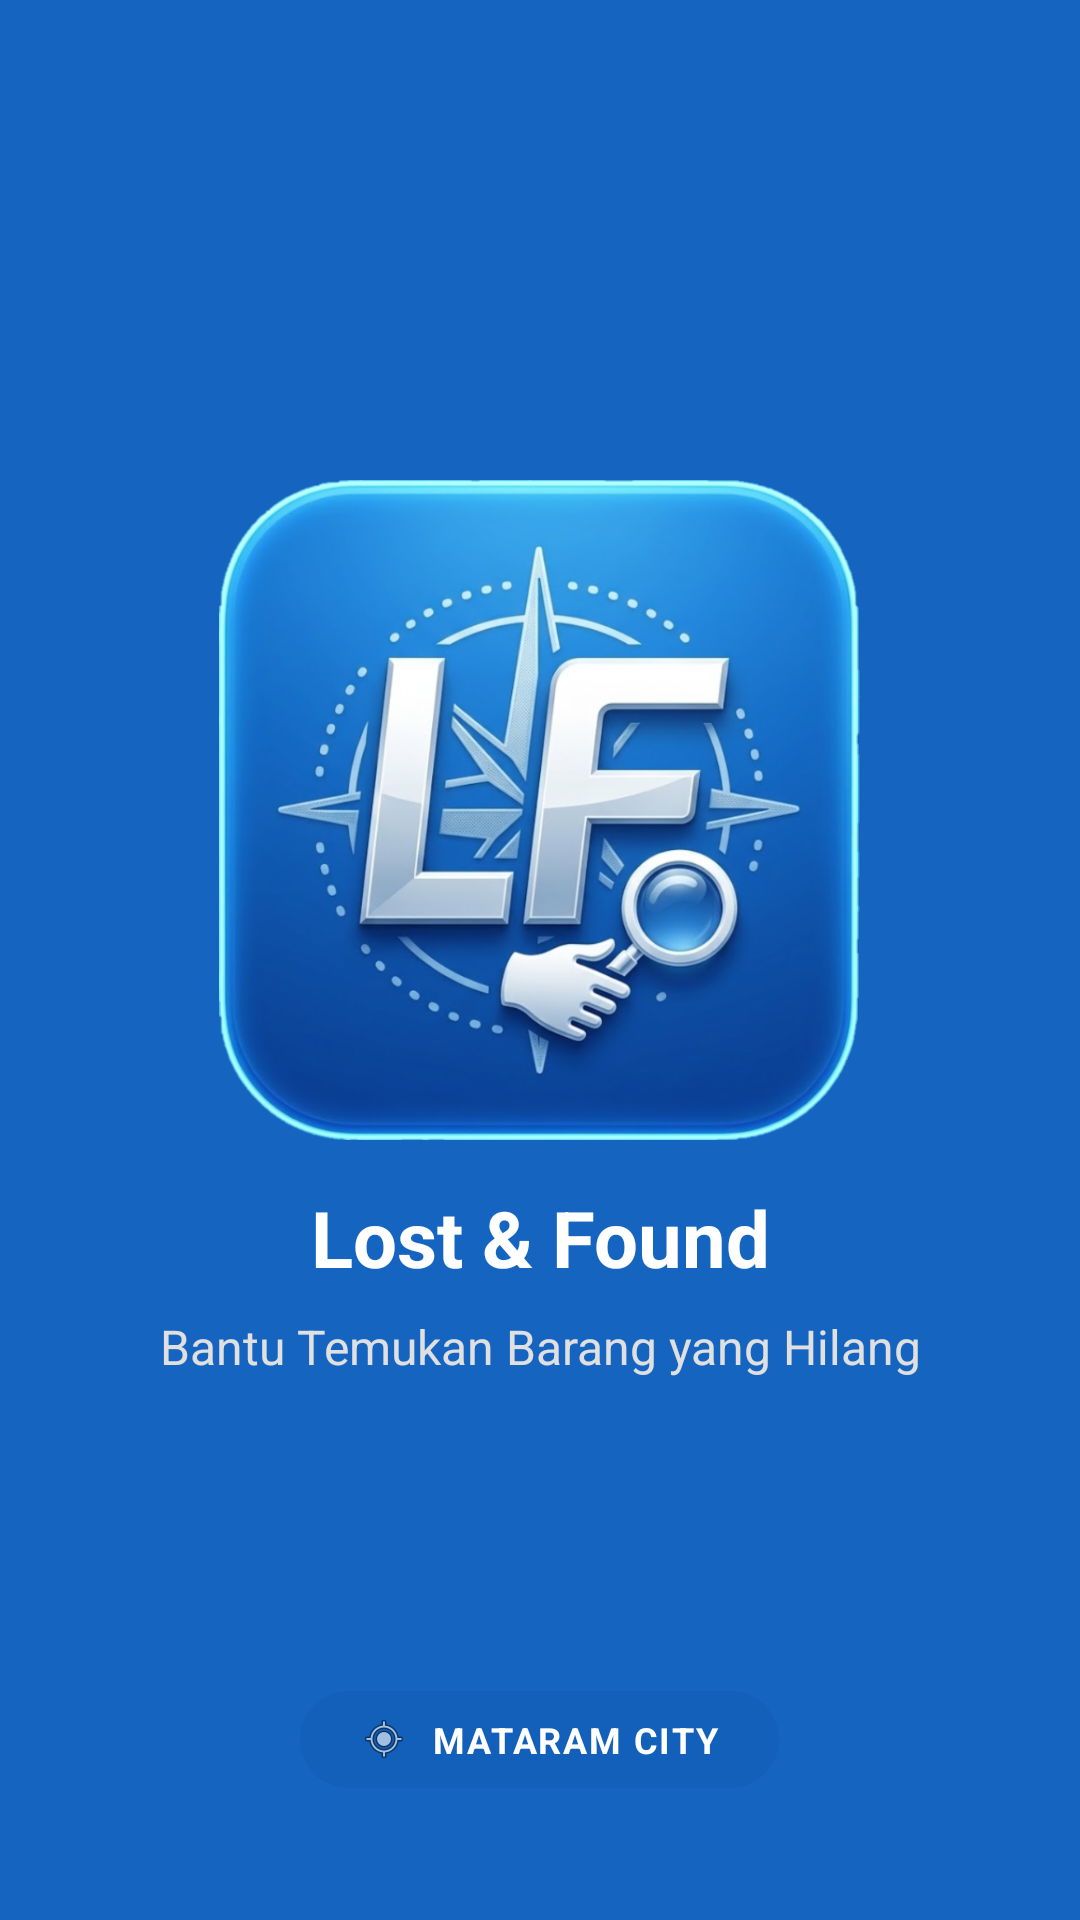

Reconstruct the res/layout file that produces this screen, plus the resources it refers to.
<!-- AndroidManifest.xml: application theme Theme.LostFound -->
<!-- res/layout/fragment_splash.xml -->
<?xml version="1.0" encoding="utf-8"?>
<RelativeLayout
    xmlns:android="http://schemas.android.com/apk/res/android"
    xmlns:app="http://schemas.android.com/apk/res-auto"
    android:layout_width="match_parent"
    android:layout_height="match_parent"
    android:background="@color/lf_background_splash"
    android:padding="24dp">

    

    <LinearLayout
        android:id="@+id/layoutLogo"
        android:layout_width="match_parent"
        android:layout_height="wrap_content"
        android:layout_centerInParent="true"
        android:gravity="center"
        android:orientation="vertical">

        <ImageView
            android:id="@+id/ivLogo"
            android:layout_width="220dp"
            android:layout_height="220dp"
            android:src="@drawable/img_lost_found"
            android:scaleType="fitCenter"
            android:contentDescription="@string/app_name" />

        <TextView
            android:id="@+id/tvAppName"
            android:layout_width="wrap_content"
            android:layout_height="wrap_content"
            android:layout_marginTop="35dp"
            android:text="Lost &amp; Found"
            android:textColor="@color/white"
            android:textSize="26sp"
            android:textStyle="bold"
            android:gravity="center"
            android:translationY="-20dp"/>

        <TextView
            android:id="@+id/tvTagline"
            android:layout_width="wrap_content"
            android:layout_height="wrap_content"
            android:layout_marginTop="8dp"
            android:text="Bantu Temukan Barang yang Hilang"
            android:textColor="#E0E0E0"
            android:textSize="16sp"
            android:gravity="center"
            android:translationY="-20dp"/>

    </LinearLayout>

    
    <LinearLayout
        android:layout_width="wrap_content"
        android:layout_height="wrap_content"
        android:layout_alignParentBottom="true"
        android:layout_centerHorizontal="true"
        android:layout_marginBottom="20dp"
        android:background="@drawable/bg_badge_location"
        android:gravity="center"
        android:orientation="horizontal"
        android:paddingHorizontal="20dp"
        android:paddingVertical="8dp">

        <ImageView
            android:layout_width="16dp"
            android:layout_height="16dp"
            android:src="@android:drawable/ic_menu_mylocation" />

        <TextView
            android:layout_width="wrap_content"
            android:layout_height="wrap_content"
            android:layout_marginStart="8dp"
            android:text="MATARAM CITY"
            android:textColor="@color/white"
            android:textSize="12sp"
            android:textStyle="bold"
            android:letterSpacing="0.05" />

    </LinearLayout>

</RelativeLayout>
<!-- resources referenced by this layout -->
<resources>
  <color name="lf_background_splash">#1565C0</color>
  <color name="white">#FFFFFF</color>
  <!-- drawable bg_badge_location (drawable) -->
  <?xml version="1.0" encoding="utf-8"?>
  <shape xmlns:android="http://schemas.android.com/apk/res/android">
      <solid android:color="#2000458C" />
      <corners android:radius="20dp" />
  </shape>
  <!-- drawable img_lost_found: png bitmap (drawable, 586107 bytes) -->
  <string name="app_name">Lost&amp;Found</string>
  <style name="Theme.LostFound" parent="Base.Theme.LostFound" />
  <style name="Base.Theme.LostFound" parent="Theme.Material3.DayNight.NoActionBar">
          
          <item name="colorPrimary">@color/black</item>
  
          
          <item name="colorOutline">@color/black</item>
  
          
          <item name="colorOnSurfaceVariant">@color/black</item>
  
      </style>
  <color name="black">#000000</color>
</resources>
